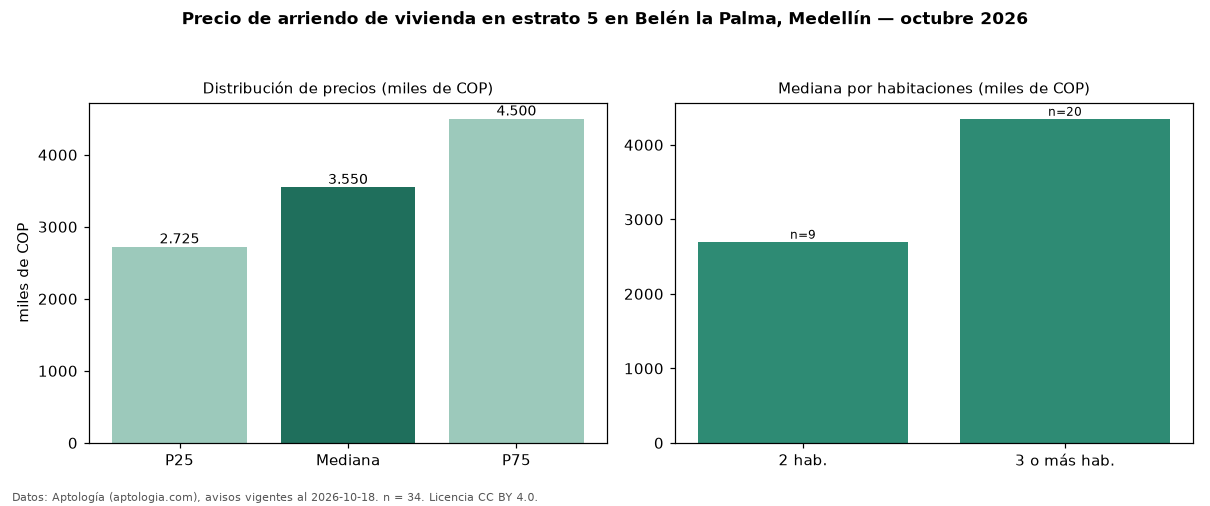

Data behind this chart, as committed beside it:
seccion, metrica, valor, moneda, n
precio, p25, 2725000, COP, 34
precio, mediana, 3550000, COP, 34
precio, p75, 4500000, COP, 34
precio, minimo, 1300000, COP, 34
precio, maximo, 13000000, COP, 34
m2, mediana_precio_m2, 44375, COP, 34
m2, area_mediana_m2, 80.0, m2, 34
banos, mediana_banos, 2.0, , 
parqueadero, pct_con_parqueadero, 84.4, %, 32
estrato, estrato_mas_frecuente, 5, , 34
habitaciones, 2, 2700000, COP, 9
habitaciones, 3+, 4350000, COP, 20
fuente, fecha_datos, 2026-10-18, , 
fuente, atribucion, https://www.aptologia.com/arriendo/medel…, , 
fuente, licencia, CC BY 4.0, , 
